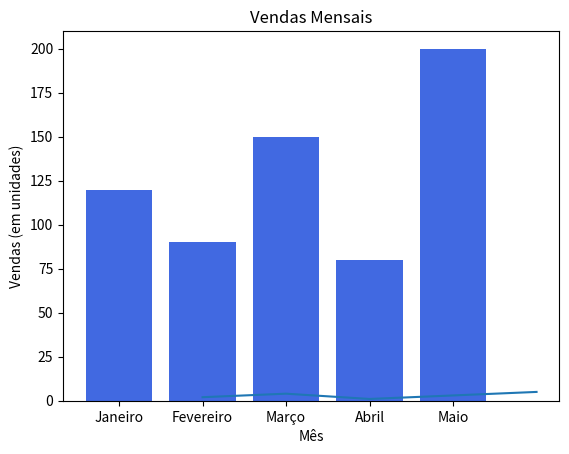

This figure's Python source:

#1

import matplotlib.pyplot as plt

 

# Dados

x = [1, 2, 3, 4, 5]

y = [2, 4, 1, 3, 5]

 

# Criar um gráfico de linha

plt.plot(x, y)

 

# Adicionar rótulos aos eixos

plt.xlabel('Eixo X')

plt.ylabel('Eixo Y')

 

# Adicionar um título ao gráfico

plt.title('Exemplo de Gráfico de Linha')

 

# Mostrar o gráfico

plt.show()


#2 


import matplotlib.pyplot as plt

 

# Dados de exemplo

meses = ['Janeiro', 'Fevereiro', 'Março', 'Abril', 'Maio']

vendas = [120, 90, 150, 80, 200]

 

# Criar um gráfico de barras

plt.bar(meses, vendas, color='royalblue')

 

# Adicionar rótulos aos eixos

plt.xlabel('Mês')

plt.ylabel('Vendas (em unidades)')

 

# Adicionar um título ao gráfico

plt.title('Vendas Mensais')

 

# Mostrar o gráfico

plt.show()



